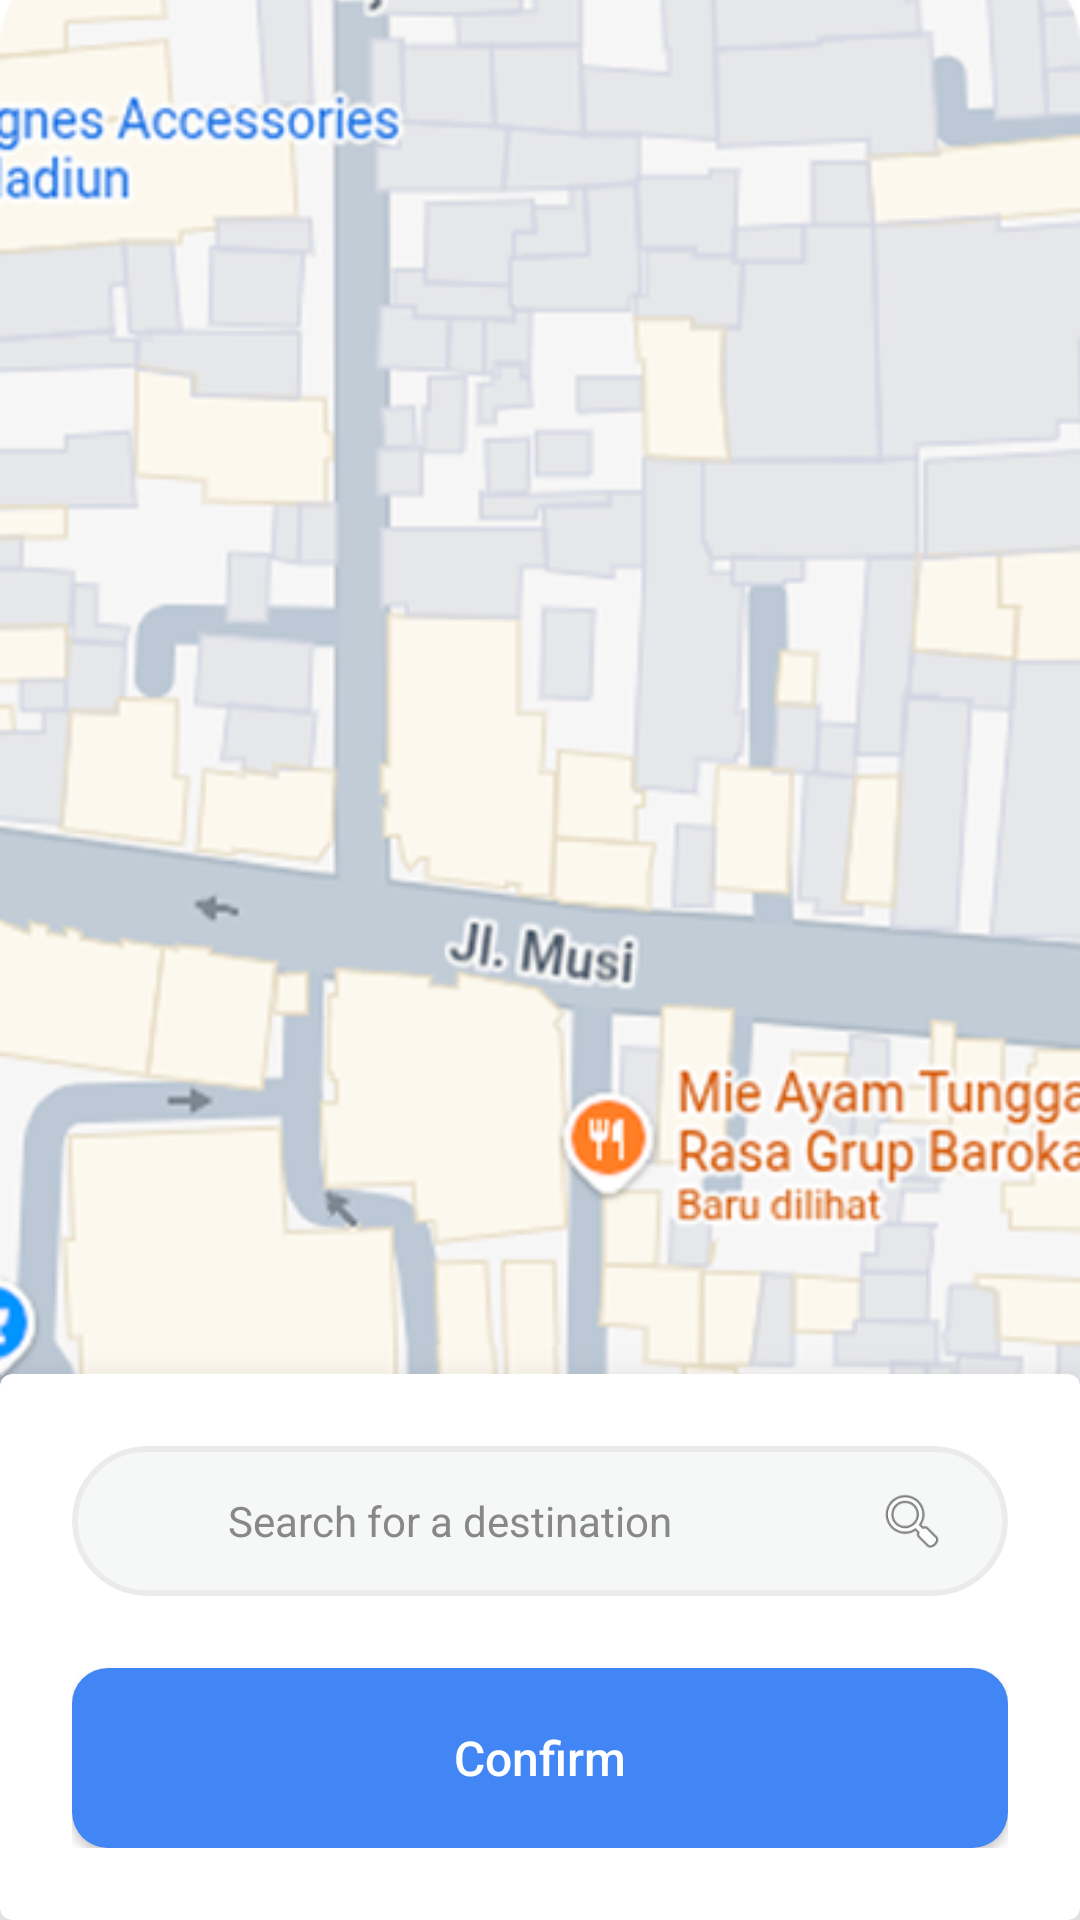

The Android layout XML behind this screen, and the referenced resources:
<!-- AndroidManifest.xml: application theme Theme.Ngojek -->
<!-- res/layout/pick_location.xml -->
<?xml version="1.0" encoding="utf-8"?>
<androidx.constraintlayout.widget.ConstraintLayout
    xmlns:android="http://schemas.android.com/apk/res/android"
    xmlns:app="http://schemas.android.com/apk/res-auto"
    xmlns:tools="http://schemas.android.com/tools"
    android:layout_width="match_parent"
    android:layout_height="match_parent">

    <androidx.fragment.app.FragmentContainerView
        android:id="@+id/map"
        android:background="@drawable/bg_blue"
        android:layout_width="match_parent"
        android:layout_height="match_parent"
        app:layout_constraintTop_toTopOf="parent"
        app:layout_constraintBottom_toBottomOf="parent" />

    <ImageView
        android:id="@+id/bgMap"
        android:layout_width="match_parent"
        android:layout_height="match_parent"
        android:scaleType="centerCrop"
        android:src="@drawable/map_image"/>

    <com.google.android.material.card.MaterialCardView
        android:layout_width="match_parent"
        android:layout_height="wrap_content"
        android:backgroundTint="@color/white"
        app:cardElevation="16dp"
        app:layout_constraintBottom_toBottomOf="parent"
        app:layout_constraintStart_toStartOf="parent"
        app:layout_constraintEnd_toEndOf="parent">

        <androidx.constraintlayout.widget.ConstraintLayout
            android:layout_width="match_parent"
            android:layout_height="wrap_content"
            android:padding="24dp">

            <com.google.android.material.card.MaterialCardView
                android:id="@+id/search_container"
                android:layout_width="match_parent"
                android:layout_height="50dp"
                android:background="@drawable/alfian_rectangle"
                app:cardCornerRadius="25dp"
                app:cardElevation="0dp"
                app:strokeWidth="0dp"
                app:layout_constraintTop_toTopOf="parent"
                app:layout_constraintStart_toStartOf="parent"
                app:layout_constraintEnd_toEndOf="parent">

                <LinearLayout
                    android:id="@id/btn_search_destination"
                    android:layout_width="match_parent"
                    android:layout_height="match_parent"
                    android:orientation="horizontal"
                    android:gravity="center_vertical"
                    android:paddingHorizontal="16dp"
                    android:background="@drawable/border_square">

                    <ImageView
                        android:layout_width="24dp"
                        android:layout_height="24dp"
                        android:src="@drawable/alfian_bunder_oren"
                        tools:ignore="ContentDescription" />
                    <EditText
                        android:id="@+id/et_search"
                        android:layout_width="0dp"
                        android:layout_height="wrap_content"
                        android:layout_weight="1"
                        android:background="@null"
                        android:hint="Search for a destination"
                        android:textSize="14sp"
                        android:paddingStart="12dp"
                        android:inputType="text"
                        android:textColorHint="#888888" />

                    <ImageView
                        android:id="@+id/btn_search"
                        android:layout_width="wrap_content"
                        android:layout_height="24dp"
                        android:src="@android:drawable/ic_menu_search"
                        tools:ignore="ContentDescription" />

                </LinearLayout>
            </com.google.android.material.card.MaterialCardView>

            <androidx.appcompat.widget.AppCompatButton
                android:id="@+id/btn_confirm"
                android:layout_width="match_parent"
                android:layout_height="60dp"
                android:layout_marginTop="24dp"
                android:text="Confirm"
                android:src="@drawable/button_confirm"
                app:cornerRadius="12dp"
                android:textAllCaps="false"
                android:textSize="16sp"
                android:textColor="@color/white"
                android:background="@drawable/blue_button_bg"
                android:fontFamily="sans-serif-medium"
                app:layout_constraintTop_toBottomOf="@id/search_container"
                app:layout_constraintBottom_toBottomOf="parent"
                app:layout_constraintStart_toStartOf="parent"
                app:layout_constraintEnd_toEndOf="parent" />



        </androidx.constraintlayout.widget.ConstraintLayout>

    </com.google.android.material.card.MaterialCardView>

</androidx.constraintlayout.widget.ConstraintLayout>
<!-- resources referenced by this layout -->
<resources>
  <color name="white">#FFFFFFFF</color>
  <!-- drawable alfian_rectangle (drawable) -->
  <vector xmlns:android="http://schemas.android.com/apk/res/android"
      android:width="369dp"
      android:height="67dp"
      android:viewportWidth="369"
      android:viewportHeight="67">
    <path
        android:strokeWidth="1"
        android:pathData="M33.5,0.5L335.5,0.5A33,33 0,0 1,368.5 33.5L368.5,33.5A33,33 0,0 1,335.5 66.5L33.5,66.5A33,33 0,0 1,0.5 33.5L0.5,33.5A33,33 0,0 1,33.5 0.5z"
        android:fillColor="#F7F7F7"
        android:strokeColor="#E8E8E8"/>
  </vector>
  <!-- drawable blue_button_bg (drawable) -->
  <?xml version="1.0" encoding="utf-8"?>
  <shape xmlns:android="http://schemas.android.com/apk/res/android">
      <solid android:color="#4285F4"/> <corners android:radius="12dp"/>
  </shape>
  <!-- drawable border_square (drawable) -->
  <shape xmlns:android="http://schemas.android.com/apk/res/android">
      <solid android:color="#f6f7f7"/>
      <stroke
          android:width="2dp"
          android:color="#ebebea"/>
      <corners android:radius="90dp"/>
  </shape>
  <!-- drawable button_confirm: vector/xml drawable (drawable, 4073 chars, omitted) -->
  <!-- drawable map_image: png bitmap (drawable, 188280 bytes) -->
  <style name="Theme.Ngojek" parent="Theme.MaterialComponents.DayNight.NoActionBar">
          
          <item name="colorPrimary">@color/purple_500</item>
          <item name="colorPrimaryVariant">@color/purple_700</item>
          <item name="colorOnPrimary">@color/white</item>
          
          <item name="colorSecondary">@color/teal_200</item>
          <item name="colorSecondaryVariant">@color/teal_700</item>
          <item name="colorOnSecondary">@color/black</item>
          
          <item name="android:statusBarColor">?attr/colorPrimaryVariant</item>
          
      </style>
  <color name="purple_500">#FF6200EE</color>
  <color name="purple_700">#FF3700B3</color>
  <color name="teal_200">#FF03DAC5</color>
  <color name="teal_700">#FF018786</color>
  <color name="black">#FF000000</color>
</resources>
